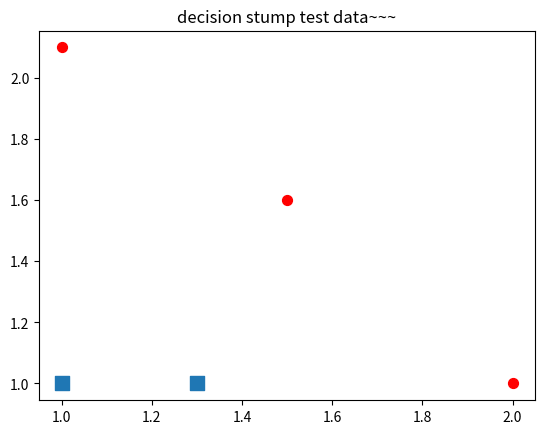

This chart was generated by the following Python code:
from numpy import *
import matplotlib
import matplotlib.pyplot as plt
datMat = matrix([[ 1. ,  2.1],
        [ 1.5,  1.6],
        [ 1.3,  1. ],
        [ 1. ,  1. ],
        [ 2. ,  1. ]])
classLabels = [1.0, 1.0, -1.0, -1.0, 1.0]


xcord0 = []
ycord0 = []
xcord1 = []
ycord1 = []
markers =[]
colors =[]

for i in range(len(classLabels)):
    if classLabels[i]==1.0:
        xcord1.append(datMat[i,0]), ycord1.append(datMat[i,1])
    else:
        xcord0.append(datMat[i,0]), ycord0.append(datMat[i,1])
fig = plt.figure()
ax = fig.add_subplot(111)       
ax.scatter(xcord0,ycord0, marker='s', s=90)
ax.scatter(xcord1,ycord1, marker='o', s=50, c='red')
plt.title('decision stump test data~~~')
plt.show()
